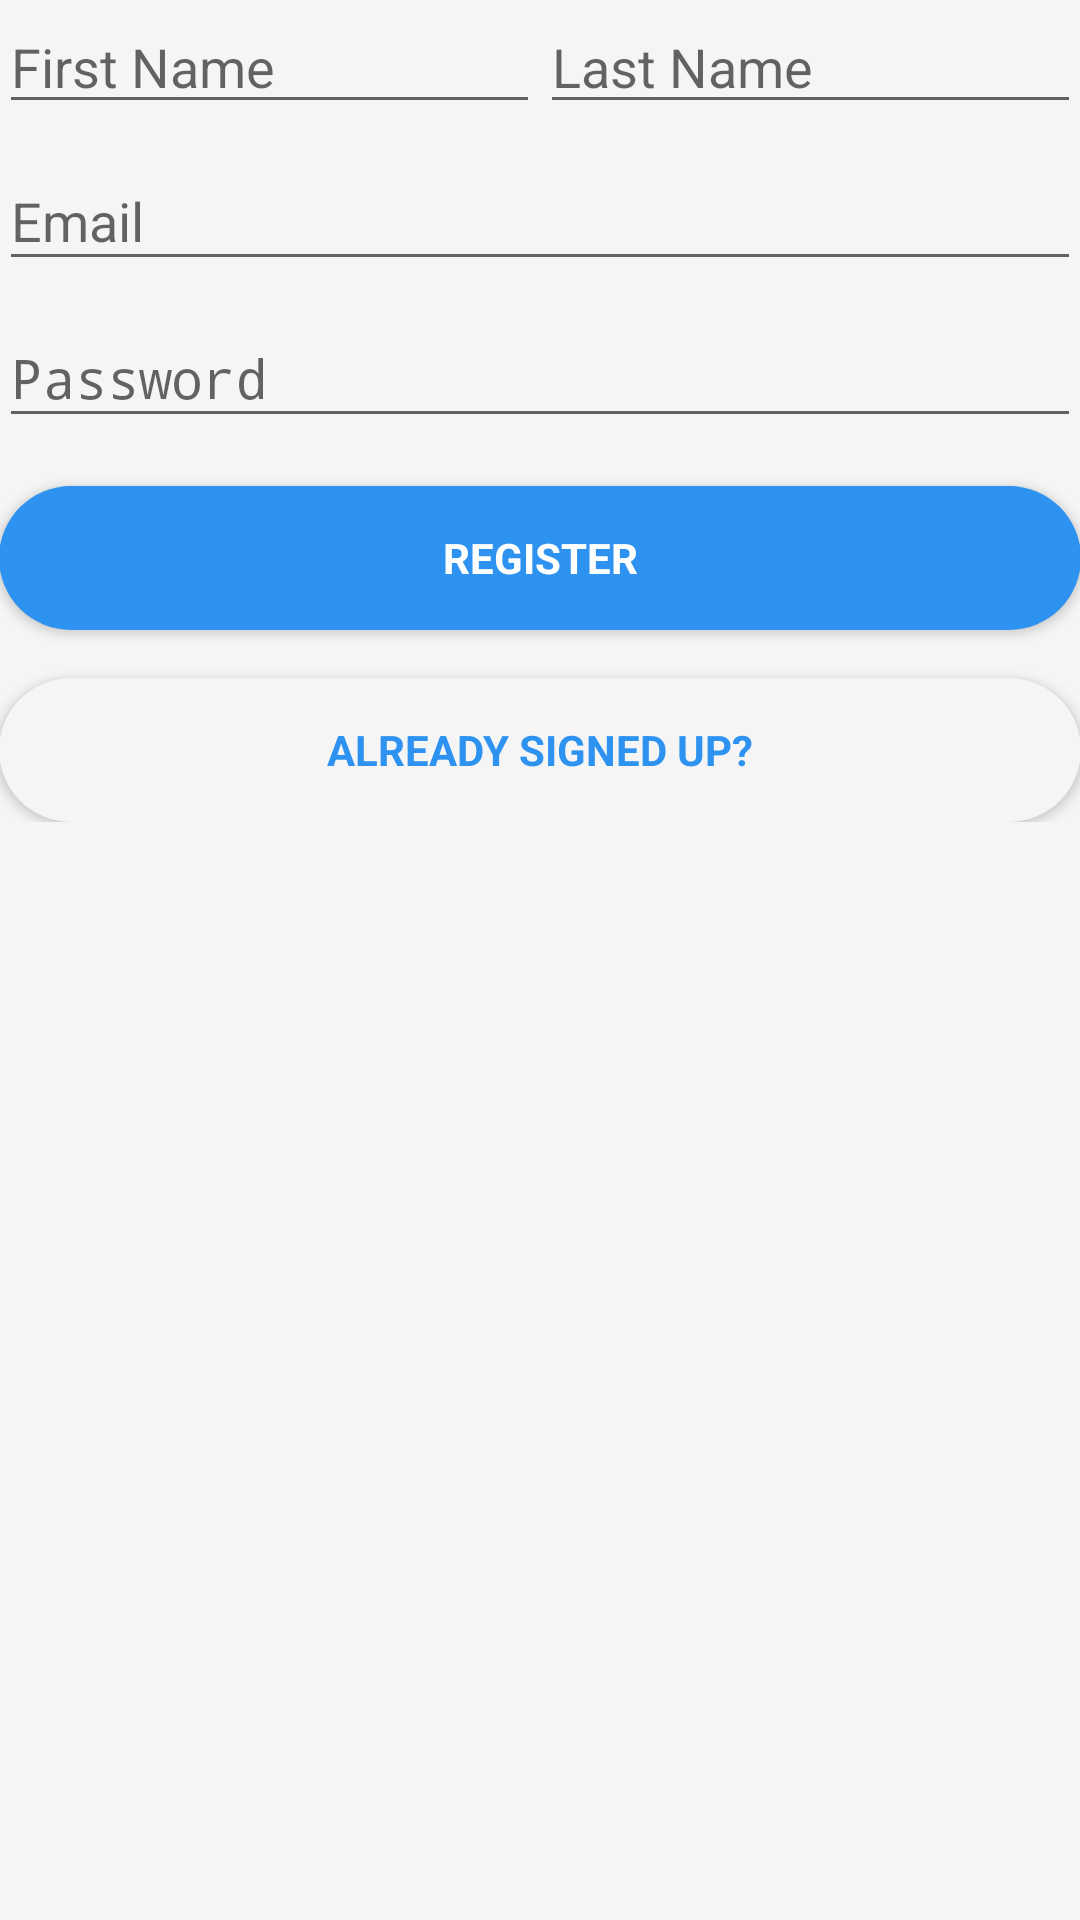

Here is an Android app screen rendered from its layout file. Give the layout XML and the strings, colors and styles it references.
<!-- AndroidManifest.xml: application theme Medify -->
<!-- res/layout/activity_register.xml -->
<LinearLayout xmlns:android="http://schemas.android.com/apk/res/android"
  xmlns:tools="http://schemas.android.com/tools"
  android:layout_width="match_parent"
  android:layout_height="match_parent"
  android:paddingTop="@dimen/activity_vertical_margin"
  android:paddingBottom="@dimen/activity_vertical_margin"
  android:paddingLeft="@dimen/activity_horizontal_margin"
  android:paddingRight="@dimen/activity_horizontal_margin"
  android:gravity="center_horizontal"
  android:orientation="vertical"
  tools:context="com.projectindispensable.projectindispensable.RegisterActivity">

  
  <ProgressBar
    android:id="@+id/login_progress"
    style="?android:attr/progressBarStyleLarge"
    android:layout_width="wrap_content"
    android:layout_height="wrap_content"
    android:layout_marginBottom="8dp"
    android:visibility="gone"/>

    <LinearLayout
      android:layout_width="match_parent"
      android:layout_height="wrap_content"
      android:orientation="horizontal">

        <EditText
          android:id="@+id/first_name"
          android:layout_width="match_parent"
          android:layout_height="wrap_content"
          android:layout_weight="1"
          android:hint="First Name"
          android:inputType="textPersonName"
          android:maxLines="1"/>

        <EditText
          android:id="@+id/last_name"
          android:layout_width="match_parent"
          android:layout_height="wrap_content"
          android:layout_weight="1"
          android:hint="Last Name"
          android:inputType="textPersonName"
          android:maxLines="1"/>

    </LinearLayout>

    <LinearLayout
      android:id="@+id/email_login_form"
      android:layout_width="match_parent"
      android:layout_height="wrap_content"
      android:orientation="vertical">

      <android.support.design.widget.TextInputLayout
        android:layout_width="match_parent"
        android:layout_height="wrap_content">

        <EditText
          android:id="@+id/email"
          android:layout_width="match_parent"
          android:layout_height="wrap_content"
          android:hint="@string/prompt_email"
          android:inputType="textEmailAddress"
          android:maxLines="1"
          android:singleLine="true"/>

      </android.support.design.widget.TextInputLayout>

      <android.support.design.widget.TextInputLayout
        android:layout_width="match_parent"
        android:layout_height="wrap_content">

        <EditText
          android:id="@+id/password"
          android:layout_width="match_parent"
          android:layout_height="wrap_content"
          android:hint="@string/prompt_password"
          android:imeActionId="6"
          android:imeActionLabel="@string/action_sign_in_short"
          android:imeOptions="actionUnspecified"
          android:inputType="textPassword"
          android:maxLines="1"
          android:singleLine="true"/>

      </android.support.design.widget.TextInputLayout>

      <Button
        android:id="@+id/email_register_button"
        style="?android:textAppearanceSmall"
        android:textStyle="bold"
        android:layout_width="match_parent"
        android:layout_height="wrap_content"
        android:layout_marginTop="16dp"
        android:background="@drawable/round_button"
        android:text="@string/register"
        android:textColor="#FFF"/>

      <Button
        android:id="@+id/email_sign_in_button"
        style="?android:textAppearanceSmall"
        android:textStyle="bold"
        android:layout_width="match_parent"
        android:layout_height="wrap_content"
        android:layout_marginTop="16dp"
        android:background="@drawable/round_button_white"
        android:text="Already signed up?"
        android:textColor="@color/blue"/>

    </LinearLayout>
</LinearLayout>
<!-- resources referenced by this layout -->
<resources>
  <color name="blue">#2d92f0</color>
  <!-- drawable round_button (drawable) -->
  <?xml version="1.0" encoding="utf-8"?>
  <shape xmlns:android="http://schemas.android.com/apk/res/android" android:shape="rectangle" android:padding="10dp">
    <solid android:color="@color/blue"/> 
    <corners
      android:bottomRightRadius="30dp"
      android:bottomLeftRadius="30dp"
      android:topLeftRadius="30dp"
      android:topRightRadius="30dp"/>
  </shape>
  <!-- drawable round_button_white (drawable) -->
  <?xml version="1.0" encoding="utf-8"?>
  <shape xmlns:android="http://schemas.android.com/apk/res/android" android:shape="rectangle" android:padding="10dp">
    <solid android:color="@color/background"/> 
    <corners
      android:bottomRightRadius="30dp"
      android:bottomLeftRadius="30dp"
      android:topLeftRadius="30dp"
      android:topRightRadius="30dp"/>
  </shape>
  <string name="action_sign_in_short">Sign in</string>
  <string name="prompt_email">Email</string>
  <string name="prompt_password">Password</string>
  <string name="register">Register</string>
  <style name="Medify" parent="AppTheme">
      <item name="colorPrimary">@color/mblue</item>
      <item name="colorPrimaryDark">@color/mblue_dark</item>
      <item name="colorAccent">@color/mgreen</item>
      <item name="android:colorBackground">@color/mbackground</item>
    </style>
  <color name="background">#f5f5f5</color>
  <style name="AppTheme" parent="Theme.AppCompat.Light.DarkActionBar">
      
      <item name="colorPrimary">@color/colorPrimary</item>
      <item name="colorPrimaryDark">@color/colorPrimaryDark</item>
      <item name="colorAccent">@color/colorAccent</item>
    </style>
  <color name="mblue">#2d92f0</color>
  <color name="mblue_dark">#2580d4</color>
  <color name="mgreen">#5ccb3e</color>
  <color name="mbackground">#f5f5f5</color>
  <color name="colorPrimary">#3F51B5</color>
  <color name="colorPrimaryDark">#303F9F</color>
  <color name="colorAccent">#FF4081</color>
</resources>
